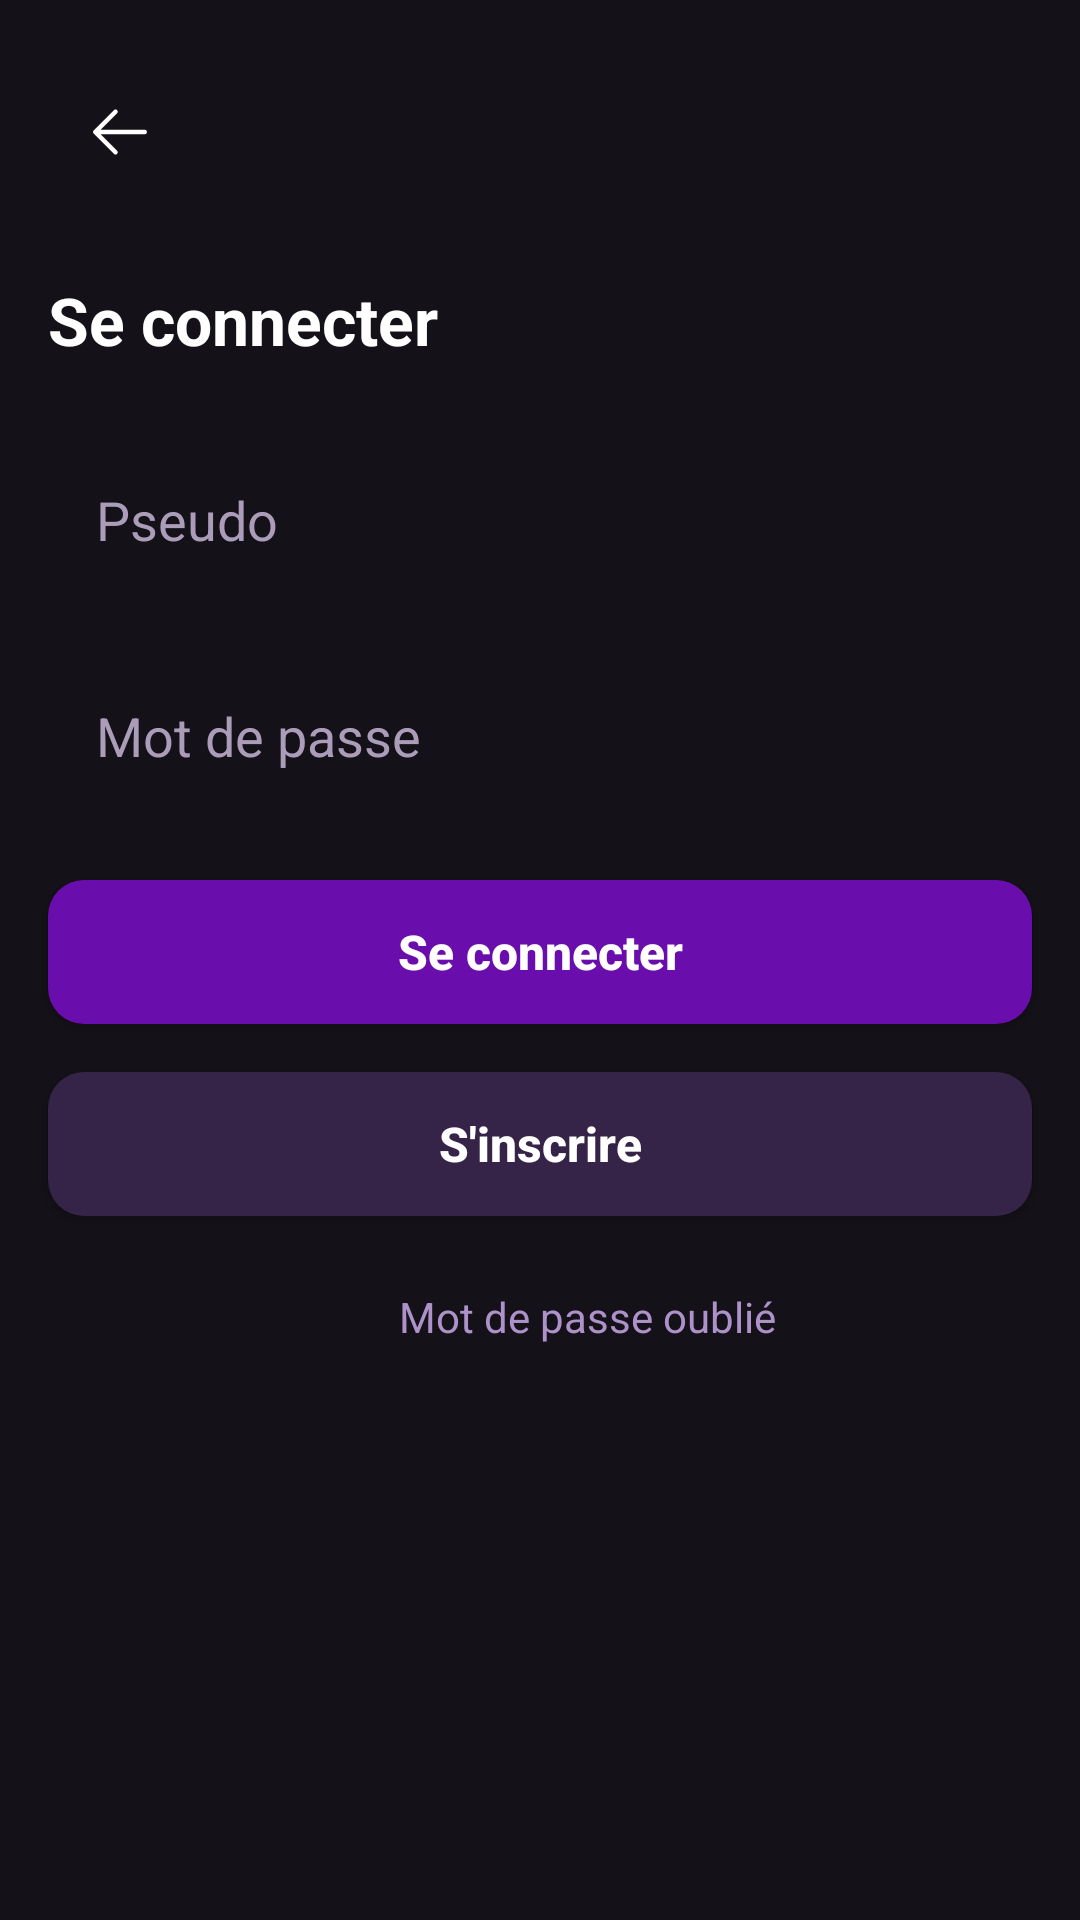

Produce the Android XML layout that renders to this screen, including the resource entries it uses.
<!-- AndroidManifest.xml: application theme Theme.Univdate -->
<!-- res/layout/activity_login.xml -->
<?xml version="1.0" encoding="utf-8"?>
    <LinearLayout
        xmlns:android="http://schemas.android.com/apk/res/android"
        xmlns:app="http://schemas.android.com/apk/res-auto"
        android:layout_width="match_parent"
        android:layout_height="match_parent"
        android:orientation="vertical"
        android:background="#141118"
        android:fitsSystemWindows="true"
        android:paddingTop="16dp">

        
        <RelativeLayout
            android:layout_width="match_parent"
            android:layout_height="56dp"
            android:background="#141118"
            android:paddingStart="16dp"
            android:paddingEnd="16dp"
            android:gravity="center_vertical">

            <ImageButton
                android:id="@+id/btn_back"
                android:layout_width="48dp"
                android:layout_height="48dp"
                android:background="?attr/selectableItemBackgroundBorderless"
                android:src="@drawable/ic_arrow_left"
                android:contentDescription="Retour"
                app:tint="#FFFFFF" />
        </RelativeLayout>

        
        <TextView
            android:layout_width="match_parent"
            android:layout_height="wrap_content"
            android:text="Se connecter"
            android:textColor="#FFFFFF"
            android:textSize="22sp"
            android:textStyle="bold"
            android:paddingStart="16dp"
            android:paddingEnd="16dp"
            android:paddingTop="20dp"
            android:paddingBottom="24dp" />

        
        <EditText
            android:id="@+id/etUsername"
            android:layout_width="match_parent"
            android:layout_height="56dp"
            android:layout_marginHorizontal="16dp"
            android:layout_marginBottom="16dp"
            android:background="@drawable/input_bg"
            android:hint="Pseudo"
            android:padding="16dp"
            android:textColor="#FFFFFF"
            android:textColorHint="#AB9DB9"
            android:singleLine="true" />

        
        <EditText
            android:id="@+id/etPassword"
            android:layout_width="match_parent"
            android:layout_height="56dp"
            android:layout_marginHorizontal="16dp"
            android:layout_marginBottom="20dp"
            android:background="@drawable/input_bg"
            android:hint="Mot de passe"
            android:inputType="textPassword"
            android:padding="16dp"
            android:textColor="#FFFFFF"
            android:textColorHint="#AB9DB9"
            android:singleLine="true" />

        
        <Button
            android:id="@+id/btnLogin"
            android:layout_width="match_parent"
            android:layout_height="48dp"
            android:layout_marginHorizontal="16dp"
            android:layout_marginBottom="16dp"
            android:text="Se connecter"
            android:textAllCaps="false"
            android:textSize="16sp"
            android:textStyle="bold"
            android:textColor="#FFFFFF"
            android:background="@drawable/btn_purple"
            app:backgroundTint="@null" />

        
        <Button
            android:id="@+id/btnSignup"
            android:layout_width="match_parent"
            android:layout_height="48dp"
            android:layout_marginHorizontal="16dp"
            android:layout_marginBottom="16dp"
            android:text="S'inscrire"
            android:textAllCaps="false"
            android:textSize="16sp"
            android:textStyle="bold"
            android:textColor="#FFFFFF"
            android:background="@drawable/btn_light"
            app:backgroundTint="@null" />

        
        <TextView
            android:id="@+id/tvForgotPassword"
            android:layout_width="wrap_content"
            android:layout_height="wrap_content"
            android:text="Mot de passe oublié"
            android:textSize="14sp"
            android:layout_gravity="center"
            android:textColor="#AD92C9"
            android:clickable="true"
            android:focusable="true"
            android:layout_marginTop="8dp"
            android:layout_marginStart="16dp" />

    </LinearLayout>
<!-- resources referenced by this layout -->
<resources>
  <!-- drawable btn_light (drawable) -->
  <shape xmlns:android="http://schemas.android.com/apk/res/android"
      android:shape="rectangle">
      <solid android:color="#362348"/> 
      <corners android:radius="12dp"/>
      <padding
          android:left="12dp"
          android:top="10dp"
          android:right="12dp"
          android:bottom="10dp"/>
  </shape>
  <!-- drawable btn_purple (drawable) -->
  <shape xmlns:android="http://schemas.android.com/apk/res/android"
      android:shape="rectangle">
      <solid android:color="#6A0DAD"/> 
      <corners android:radius="12dp"/>
      <padding
          android:left="12dp"
          android:top="10dp"
          android:right="12dp"
          android:bottom="10dp"/>
  </shape>
  <!-- drawable ic_arrow_left (drawable) -->
  <vector xmlns:android="http://schemas.android.com/apk/res/android"
      android:width="24dp"
      android:height="24dp"
      android:viewportWidth="256"
      android:viewportHeight="256">
      <path
          android:fillColor="#FFFFFF"
          android:pathData="M224,128a8,8,0,0,1-8,8H59.31l58.35,58.34a8,8,0,0,1-11.32,11.32l-72-72a8,8,0,0,1,0-11.32l72-72a8,8,0,0,1,11.32,11.32L59.31,120H216A8,8,0,0,1,224,128Z" />
  </vector>
  <style name="Theme.Univdate" parent="Base.Theme.Univdate" />
  <style name="Base.Theme.Univdate" parent="Theme.Material3.DayNight.NoActionBar">
          
          
      </style>
</resources>
